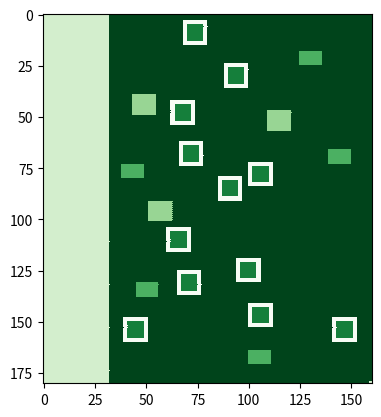

Python code for this plot:
import random
import csv
import numpy as np 
import matplotlib.pyplot as plt
import matplotlib.colors

x, y = (160, 180) 
wijk1 = [[0 for i in range(x)] for j in range(y)] 


# adding water

class Placing: 


    def __init__(self, aantal_eensgezins, aantal_maison, aantal_bungalow):
        self.aantal_eensgezins = aantal_eensgezins
        self.aantal_maison = aantal_maison
        self.aantal_bungalow = aantal_bungalow



    def water(self):
        x_coor = -1
        y_coor = -1
        for i in range(0,32):
            wijk1[y_coor][x_coor] = 4
            x_coor += 1 
            y_coor = -1

            for i in range(0,180):
                y_coor += 1
                wijk1[y_coor][x_coor] = 4
                
        

    # adding eensgezinswoningen 

    def eensgezinswoningen(self, aantal_eensgezins):
        eensgezins_coordinatenlijst = []
        counter = 0 
        while counter < aantal_eensgezins: 
            x = random.randrange(32,150)
            y_oud = random.randrange(2,170)

            while wijk1[y_oud][x] or wijk1[y_oud][x+8] or wijk1[y_oud+8][x] or wijk1[y_oud+8][x+8] != 0 :
                x = random.randrange(32,150)
                y_oud = random.randrange(2,170)

            eensgezins_coordinatenlijst.append([x,y_oud])
            print(x, y_oud)

            for i in range(0,12):

                print(wijk1[y_oud][x])
                if i == 0 or i == 1 or i == 11 or i == 10:
                    wijk1[y_oud][x] = 5
                    print(wijk1[y_oud][x])
                    
                    # for j in range(0,12):

                    #     if j == 0 or j == 1 or j == 11 or j == 10:
                    #         y = y_oud + j
                    #         wijk1[y][x] = 5
                    #         print(wijk1[y][x])


                else:
                    wijk1[y_oud][x] = 1
                    print(wijk1[y_oud][x])
                    y = y_oud + j
                    wijk1[y][x] = 1
                    print(wijk1[y][x])


                for j in range(0,12):

                    if j == 0 or j == 1 or j == 11 or j == 10 or i == 0 or i == 1 or i == 11 or i == 10:
                        y = y_oud + j
                        wijk1[y][x] = 5
                        print(wijk1[y][x])
                        

                    else: 
                        y = y_oud + j
                        wijk1[y][x] = 1
                        print(wijk1[y][x])
                        
                x += 1
            counter += 1  



            # for i in range(0,8):
            #     wijk1[y_oud][x] = 1
            #     for j in range(0,8):
            #         y = y_oud + j
            #         wijk1[y][x] = 1
                      
            #     x += 1
            # counter += 1  

        return eensgezins_coordinatenlijst
        

    # adding maison

    def maison(self, aantal_maison):
        maison_coordinatenlijst = []
        counter_maison = 0 
        while counter_maison < aantal_maison:
            x = random.randrange(32,142)
            y_oud = random.randrange(6,164)

            while wijk1[y_oud][x] or wijk1[y_oud+5][x] or wijk1[y_oud][x+6] or wijk1[y_oud+10][x] or wijk1[y_oud][x+12] or wijk1[y_oud+10][x+6] or wijk1[y_oud+5][x+12] or wijk1[y_oud+10][x+12] != 0:
                x = random.randrange(32,142)
                y_oud = random.randrange(2,164)
            
            maison_coordinatenlijst.append([x,y_oud])

            for i in range(0,12):
                x += 1
                wijk1[y_oud][x] = 3
                for j in range(0,10):
                    y = y_oud + j
                    wijk1[y][x] = 3 
            counter_maison += 1  

        return maison_coordinatenlijst


    # adding bungalow
    def bungalow(self, aantal_bungalow):
        bungalow_coordinatenlijst = []
        counter_bungalow = 0
        while counter_bungalow < aantal_bungalow:
            x = random.randrange(32,146)
            y_oud = random.randrange(3,170)

            while wijk1[y_oud][x] or wijk1[y_oud][x+5] or wijk1[y_oud+7][x] or wijk1[y_oud][x+11] or wijk1[y_oud+7][x+11] or wijk1[y_oud+7][x+5] != 0:
                x = random.randrange(32,146)
                y_oud = random.randrange(2,170)

            bungalow_coordinatenlijst.append([x,y_oud])
            
            for i in range(0,11):
                x += 1
                wijk1[y_oud][x] = 2
                for j in range(0,7):
                    y = y_oud + j
                    wijk1[y][x] = 2
            counter_bungalow += 1  

        return bungalow_coordinatenlijst

    # print(bungalow_coordinatenlijst[4][0])
# def calculate():

class Kosten():

    def __init__(self, eengezins_aantal, bungalow_aantal, maison_aantal):
        self.eengezins_aantal = eengezins_aantal
        self.bungalow_aantal = bungalow_aantal
        self.maison_aantal = maison_aantal

        
    def eengezins_cost(self, coordinaten, eengezins_aantal):
        # make default prices of houses
        self.eengezins = 285000 
        self.eengezins_aantal = eengezins_aantal

        # calcualte percentage of extra housing worth per extra sqaure meter space
        self.percentage_eengezins = self.eengezins * 0.03

        # make default total prices
        self.total_eengezins = eengezins_aantal * self.eengezins

        # getting the coordinates from placing class
        
        coordinateslijst = coordinaten

        print(coordinateslijst)

        

        # check the outline of every eengezinshuis

        for coordinates in coordinateslijst:

            # create default variables for checking the outline

            range_eengezins = 14
            locatie_outline_boven_x_as =  -3
            locatie_outline_boven_y_as = -3
            locatie_outline_onder_x_as = 11
            locatie_outline_onder_y_as = 11
            constante_x_links = -3
            constante_x_rechts = 11

            # Keep checking if there are no houses found

            check = True
            counter_x = 0
            counter_y = 0 
            counter_x_onder = 0
            counter_y_onder = 0
            
            meter = 3
            print('yo')
            while check == True:
                print(coordinates)

                # check area of entire outline from the top left
                for i in range(range_eengezins):

                    # if a house has been found in the area
                    if wijk1[coordinates[1] + locatie_outline_boven_x_as][coordinates[0] + locatie_outline_boven_y_as] != 0:
                        check = False
                        print("House found in the area (x-as, boven)")
                        break

                    else:
                        # update by incrementing variable to search area
                        locatie_outline_boven_x_as += 1
                        counter_x += 1 
                        print("x boven")
                        print(wijk1[coordinates[1] + locatie_outline_boven_x_as][coordinates[0]+ locatie_outline_boven_y_as])

 

                for i in range(range_eengezins):

                    if wijk1[coordinates[1] + constante_x_links][coordinates[0] + locatie_outline_boven_y_as] != 0:
                        check = False
                        print("House found in the area (y-as, links)")
                        break
                    else:
                        # update by incrementing variable to search area
                        locatie_outline_boven_y_as += 1
                        counter_y += 1 
                        print("y links")
                        print(wijk1[coordinates[1] + constante_x_links][coordinates[0] + locatie_outline_boven_y_as])

                
                for i in range(range_eengezins):

                    # if a house has been found in the area
                    if wijk1[coordinates[1] + locatie_outline_onder_x_as][coordinates[0] + locatie_outline_onder_y_as] != 0:
                        check = False
                        print("House found in the area (x-as, onder)")
                        break

                    else:
                        # update by incrementing variable to search area
                        locatie_outline_onder_x_as -= 1
                        counter_x_onder -= 1 
                        print("x onder")
                        print(wijk1[coordinates[1] + locatie_outline_onder_x_as][coordinates[0] + locatie_outline_onder_y_as])

 

                for i in range(range_eengezins):

                    if wijk1[coordinates[1] + constante_x_rechts][coordinates[0] + locatie_outline_onder_y_as] != 0:
                        check = False
                        print("House found in the area (y-as, rechts)")
                        break 

                    else:
                        # update by incrementing variable to search area
                        locatie_outline_onder_y_as -= 1
                        counter_y_onder -= 1 
                        print("y rechts")
                        print(wijk1[coordinates[1] + constante_x_rechts][coordinates[0] + locatie_outline_onder_y_as])
 


                locatie_outline_boven_x_as = locatie_outline_boven_x_as - counter_x - 1
                locatie_outline_boven_y_as = locatie_outline_boven_y_as - counter_y - 1
                constante_x_links = locatie_outline_boven_x_as

                locatie_outline_onder_x_as = locatie_outline_onder_x_as - counter_x_onder - 1
                locatie_outline_onder_y_as = locatie_outline_onder_y_as - counter_x_onder - 1
                constante_x_rechts = locatie_outline_onder_x_as

                counter_x = 0
                counter_y = 0 
                counter_x_onder = 0
                counter_y_onder = 0

                meter += 1 
                print(meter)
                # When no houses found expand outline by 1 meter on every side
                range_eengezins = range_eengezins + 2
                print(coordinates)
                self.total_eengezins = self.total_eengezins + self.percentage_eengezins
                print(self.total_eengezins)

        return self.total_eengezins
        
        
        
        # coordinateslijst = Placing.eensgezinswoningen(self, eengezins_aantal)

        # for coordinates in coordinateslijst:

        #     # locate the basepoints
        #     # top_left = [coordinates[0], coordinates[1]]
        #     # print(top_left)
        #     # top_right = [coordinates[0], coordinates[1] + 8]
        #     # bottom_left = [coordinates[0] + 8, coordinates[1]]
        #     # bottom_right = [coordinates[0] + 8, coordinates[1] + 8]
        #     # top_middle = [coordinates[0], coordinates[1] + 4]
        #     # left_middle = [coordinates[0] + 4, coordinates[1]]
        #     # right_middle = [coordinates[0] + 4, coordinates[1] + 8]
        #     # bottom_middle = [coordinates[0] + 8, coordinates[1] + 4]

        #     top_left = [coordinates[1], coordinates[0]]
        #     print(top_left)
        #     top_right = [coordinates[1], coordinates[0] + 8]
        #     bottom_left = [coordinates[1] + 8, coordinates[0]]
        #     bottom_right = [coordinates[1] + 8, coordinates[0] + 8]
        #     top_middle = [coordinates[1], coordinates[0] + 4]
        #     left_middle = [coordinates[1] + 4, coordinates[0]]
        #     right_middle = [coordinates[1] + 4, coordinates[0] + 8]
        #     bottom_middle = [coordinates[1] + 8, coordinates[0] + 4]

        #     # make default value for checking whether the area checked around the house is free
        #     vrij = True
        #     meter_counter = 3

        #     # check whether there is free ground around the house
        #     while vrij == True:
            
        #         # if there are any houses in the area of the search command then stop searching
        #         if wijk1[top_left[0]][top_left[1] - meter_counter] or wijk1[top_left[0] - meter_counter][top_left[1]] or wijk1[top_right[0]][top_right[1] + meter_counter] or wijk1[top_right[0] - meter_counter][top_right[1]] or wijk1[bottom_left[0]][bottom_left[1] - meter_counter] or wijk1[bottom_left[0] + meter_counter][bottom_left[1]] or wijk1[bottom_right[0]][bottom_right[1] + meter_counter] or wijk1[bottom_right[0] + meter_counter][bottom_right[1]] or wijk1[top_middle[0] - meter_counter][top_middle[1]] or wijk1[left_middle[0]][left_middle[1] - meter_counter] or wijk1[right_middle[0]][right_middle[1] + meter_counter] or wijk1[bottom_middle[0] + meter_counter][bottom_middle[1] - meter_counter] != 0:
        #             print('begin')
        #             print(wijk1[top_left[0]][top_left[1] - meter_counter])
        #             print(wijk1[top_left[0] - meter_counter][top_left[1]])
        #             print(wijk1[top_right[0]][top_right[1] + meter_counter])
        #             print(wijk1[top_right[0] - meter_counter][top_right[1]])
        #             print(wijk1[bottom_left[0]][bottom_left[1] - meter_counter])
        #             print(wijk1[bottom_left[0] + meter_counter][bottom_left[1]])
        #             print(wijk1[bottom_right[0]][bottom_right[1] + meter_counter])
        #             print(wijk1[bottom_right[0] + meter_counter][bottom_right[1]])
        #             print(wijk1[top_middle[0] - meter_counter][top_middle[1]])
        #             print(wijk1[left_middle[0]][left_middle[1] - meter_counter])
        #             print(wijk1[right_middle[0]][right_middle[1] + meter_counter])
        #             print(wijk1[bottom_middle[0] + meter_counter][bottom_middle[1] - meter_counter])
                    
                    
        #             vrij = False
        #             print("break")
        #             print(meter_counter)
        #             print('eind')
        #         # if wijk1[top_left[0]][top_left[1] - meter_counter] or wijk1[top_left[0] - meter_counter][top_left[1]] or wijk1[top_right[0]][top_left[1] + meter_counter] or wijk1[top_right[0] - meter_counter][top_right[1]] or wijk1[bottom_left[0]][bottom_left[1] - meter_counter] or wijk1[bottom_left[0] + meter_counter][bottom_left[1]] or wijk1[bottom_right[0]][bottom_right[1] + meter_counter] or wijk1[bottom_right[0] + meter_counter][bottom_right[1]] or wijk1[top_middle[0] - meter_counter][top_middle[1]] or wijk1[left_middle[0]][left_middle[1] - meter_counter] or wijk1[right_middle[0]][right_middle[1] + meter_counter] or wijk1[bottom_middle[0] + meter_counter][bottom_middle[1] - meter_counter] == 1 or 2 or 3:
        #         #     print(wijk1[top_left[0]][top_left[1] - meter_counter])
        #         #     print(wijk1[top_left[0] - meter_counter][top_left[1]])
        #         #     print(wijk1[top_right[0]][top_right[1] + meter_counter])
        #         #     print(wijk1[top_right[0] - meter_counter][top_right[1]])
        #         #     print(wijk1[bottom_left[0]][bottom_left[1] - meter_counter])
        #         #     print(wijk1[bottom_left[0] + meter_counter][bottom_left[1]])
        #         #     print(wijk1[bottom_right[0]][bottom_right[1] + meter_counter])
        #         #     print(wijk1[bottom_right[0] + meter_counter][bottom_right[1]])
        #         #     print(wijk1[top_middle[0] - meter_counter][top_middle[1]])
        #         #     print(wijk1[left_middle[0]][left_middle[1] - meter_counter])
        #         #     print(wijk1[right_middle[0]][right_middle[1] + meter_counter])
        #         #     print(wijk1[bottom_middle[0] + meter_counter][bottom_middle[1] - meter_counter])
                    
        #             # self.total_eengezins = self.total_eengezins + self.percentage_eengezins
        #             # meter_counter += 1 
        #             # print('begin money')
        #             # print(self.total_eengezins)
        #             # print(meter_counter)
        #             # print('eind money')
                    
        #             # vrij = False
        #             # print("break")
        #             # print(meter_counter)
        #             # print('eind')

                
        #         # if there are no houses found in the area of the search command an extra amount of money to the total worth of the eengezinswoningen
        #         else:
                
        #             self.total_eengezins = self.total_eengezins + self.percentage_eengezins
        #             meter_counter += 1 
        #             print('begin money')
        #             print(self.total_eengezins)
        #             print(meter_counter)
        #             print('eind money')
                    

    def bungalow_cost(self, coordinaten, bungalow_aantal):

        # make default prices of houses
        self.bungalow = 399000
        self.bungalow_aantal = bungalow_aantal

        # calcualte percentage of extra housing worth per extra sqaure meter space
        self.percentage_bungalow = self.bungalow * 0.04

        # make default total prices
        self.total_bungalow = bungalow_aantal * self.bungalow


        coordinateslijst = coordinaten

        for coordinates in coordinaten:

            range_bungalow_x = 19
            range_bungalow_y = 15
            locatie_outline_boven_x_as =  -4
            locatie_outline_boven_y_as = -4
            locatie_outline_onder_x_as = 15
            locatie_outline_onder_y_as = 11
            constante_x_links = -4
            constante_x_rechts = 15

            check = True
            counter_x = 0
            counter_y = 0 
            counter_x_onder = 0
            counter_y_onder = 0


            while check == True:

                for i in range(range_bungalow_x):

                    if wijk1[coordinates[1] + locatie_outline_boven_x_as][coordinates[0] + locatie_outline_boven_y_as] != 0:
                        check = False
                        print("House found in the area (x-as, boven)")
                        break
                    
                    else:
                        locatie_outline_boven_x_as += 1
                        counter_x += 1 
                        print("x boven")
                        print(wijk1[coordinates[1] + locatie_outline_boven_x_as][coordinates[0]+ locatie_outline_boven_y_as])

                
                for i in range(range_bungalow_y):

                    if wijk1[coordinates[1] + constante_x_links][coordinates[0] + locatie_outline_boven_y_as] != 0:
                        check = False
                        print("House found in the area (y-as, links)")
                        break
                    else:
                        # update by incrementing variable to search area
                        locatie_outline_boven_y_as += 1
                        counter_y += 1 
                        print("y links")
                        print(wijk1[coordinates[1] + constante_x_links][coordinates[0] + locatie_outline_boven_y_as])

                for i in range(range_bungalow_x):
                    # if a house has been found in the area
                    if wijk1[coordinates[1] + locatie_outline_onder_x_as][coordinates[0] + locatie_outline_onder_y_as] != 0:
                        check = False
                        print("House found in the area (x-as, onder)")
                        break

                    else:
                        # update by incrementing variable to search area
                        locatie_outline_onder_x_as -= 1
                        counter_x_onder -= 1 
                        print("x onder")
                        print(wijk1[coordinates[1] + locatie_outline_onder_x_as][coordinates[0] + locatie_outline_onder_y_as])

                for i in range(range_bungalow_y):
                    # if a house has been found in the area
                    if wijk1[coordinates[1] + constante_x_rechts][coordinates[0] + locatie_outline_onder_y_as] != 0:
                        check = False
                        print("House found in the area (y-as, rechts)")
                        break 

                    else:
                        # update by incrementing variable to search area
                        locatie_outline_onder_y_as -= 1
                        counter_y_onder -= 1 
                        print("y rechts")
                        print(wijk1[coordinates[1] + constante_x_rechts][coordinates[0] + locatie_outline_onder_y_as])

                
                locatie_outline_boven_x_as = locatie_outline_boven_x_as - counter_x - 1
                locatie_outline_boven_y_as = locatie_outline_boven_y_as - counter_y - 1
                constante_x_links = locatie_outline_boven_x_as

                locatie_outline_onder_x_as = locatie_outline_onder_x_as - counter_x_onder - 1
                locatie_outline_onder_y_as = locatie_outline_onder_y_as - counter_x_onder - 1
                constante_x_rechts = locatie_outline_onder_x_as

                counter_x = 0
                counter_y = 0 
                counter_x_onder = 0
                counter_y_onder = 0

                range_bungalow_x += 2
                range_bungalow_y += 2  

                self.total_bungalow = self.total_bungalow + self.percentage_bungalow
                print(self.total_bungalow)
        
        return self.total_bungalow

    def maison_cost(self, coordinaten, maison_aantal):
        
        # make default prices of houses
        self.maison = 610000
        self.maison_aantal = maison_aantal

        # calcualte percentage of extra housing worth per extra sqaure meter space
        self.percentage_maison = self.maison * 0.06

        # make default total prices
        self.total_maison = maison_aantal * self.maison

        coordinateslijst = coordinaten

        for coordinates in coordinaten:

            range_maison_x = 26
            range_maison_y = 24
            locatie_outline_boven_x_as = -7
            locatie_outline_boven_y_as = -7
            locatie_outline_onder_x_as = 19
            locatie_outline_onder_y_as = 17
            constante_x_links = -7
            constante_x_rechts = 19

            check = True
            counter_x = 0
            counter_y = 0 
            counter_x_onder = 0
            counter_y_onder = 0

            while check == True:

                for i in range(range_maison_x):

                    if wijk1[coordinates[1] + locatie_outline_boven_x_as][coordinates[0] + locatie_outline_boven_y_as] != 0:
                        check = False
                        print("House found in the area (x-as, boven)")
                        break
                    
                    else:
                        locatie_outline_boven_x_as += 1
                        counter_x += 1 
                        print("x boven")
                        print(wijk1[coordinates[1] + locatie_outline_boven_x_as][coordinates[0]+ locatie_outline_boven_y_as])

                
                for i in range(range_maison_y):

                    if wijk1[coordinates[1] + constante_x_links][coordinates[0] + locatie_outline_boven_y_as] != 0:
                        check = False
                        print("House found in the area (y-as, links)")
                        break
                    else:
                        # update by incrementing variable to search area
                        locatie_outline_boven_y_as += 1
                        counter_y += 1 
                        print("y links")
                        print(wijk1[coordinates[1] + constante_x_links][coordinates[0] + locatie_outline_boven_y_as])

                for i in range(range_maison_x):
                    # if a house has been found in the area
                    if wijk1[coordinates[1] + locatie_outline_onder_x_as][coordinates[0] + locatie_outline_onder_y_as] != 0:
                        check = False
                        print("House found in the area (x-as, onder)")
                        break

                    else:
                        # update by incrementing variable to search area
                        locatie_outline_onder_x_as -= 1
                        counter_x_onder -= 1 
                        print("x onder")
                        print(wijk1[coordinates[1] + locatie_outline_onder_x_as][coordinates[0] + locatie_outline_onder_y_as])

                for i in range(range_maison_y):
                    # if a house has been found in the area
                    if wijk1[coordinates[1] + constante_x_rechts][coordinates[0] + locatie_outline_onder_y_as] != 0:
                        check = False
                        print("House found in the area (y-as, rechts)")
                        break 

                    else:
                        # update by incrementing variable to search area
                        locatie_outline_onder_y_as -= 1
                        counter_y_onder -= 1 
                        print("y rechts")
                        print(wijk1[coordinates[1] + constante_x_rechts][coordinates[0] + locatie_outline_onder_y_as])

                
                locatie_outline_boven_x_as = locatie_outline_boven_x_as - counter_x - 1
                locatie_outline_boven_y_as = locatie_outline_boven_y_as - counter_y - 1
                constante_x_links = locatie_outline_boven_x_as

                locatie_outline_onder_x_as = locatie_outline_onder_x_as - counter_x_onder - 1
                locatie_outline_onder_y_as = locatie_outline_onder_y_as - counter_x_onder - 1
                constante_x_rechts = locatie_outline_onder_x_as

                counter_x = 0
                counter_y = 0 
                counter_x_onder = 0
                counter_y_onder = 0

                range_maison_x += 2
                range_maison_y += 2  

                self.total_maison = self.total_maison + self.percentage_maison
                print(self.total_maison)

        return self.total_maison


    # def housing_costs(self, eengezins_aantal, bungalow_aantal, maison_aantal):

    #     # make default prices of houses
    #     self.eengezins = 285000
    #     self.bungalow = 399000
    #     self.maison = 610000
    #     self.eengezins_aantal = eengezins_aantal

    #     # calcualte percentage of extra housing worth per extra sqaure meter space
    #     self.percentage_eengezins = self.eengezins * 0.03
    #     self.percentage_bungalow = self.bungalow * 0.04
    #     self.percentage_maison = self.maison * 0.06

    #     # make default total prices
    #     self.total_eengezins = eengezins_aantal * self.eengezins
    #     self.total_bungalow = bungalow_aantal * self.bungalow
    #     self.total_maison = maison_aantal * self.maison

    #     coordinateslijst = Placing.eensgezinswoningen(self, eengezins_aantal)
    #     print(coordinateslijst)
    #     for coordinates in coordinateslijst:
    #         # locate the basepoints
    #         top_left = [coordinates[0], coordinates[1]]
    #         top_right = [coordinates[0], coordinates[1] + 8]
    #         bottom_left = [coordinates[0] + 8, coordinates[1]]
    #         bottom_right = [coordinates[0] + 8, coordinates[1] + 8]
    #         top_middle = [coordinates[0], coordinates[1] + 4]
    #         left_middle = [coordinates[0] + 4, coordinates[1]]
    #         right_middle = [coordinates[0] + 4, coordinates[1] + 8]
    #         bottom_middle = [coordinates[0] + 8, coordinates[1] + 4]

    #         # make default value for checking whether the area checked around the house is free
    #         vrij = True
    #         meter_counter = 3

    #         # check whether there is free ground around the house
    #         while vrij == True:
            
    #             # if there are any houses in the area of the search command then stop searching
    #             if wijk1[top_left[0]][top_left[1] - meter_counter] or wijk1[top_left[0] - meter_counter][top_left[1]] or wijk1[top_right[0]][top_left[1] + meter_counter] or wijk1[top_right[0] - meter_counter][top_right[1]] or wijk1[bottom_left[0]][bottom_left[1] - meter_counter] or wijk1[bottom_left[0] + meter_counter][bottom_left[1]] or wijk1[bottom_right[0]][bottom_right[1] + meter_counter] or wijk1[bottom_right[0] + meter_counter][bottom_right[1]] or wijk1[top_middle[0] - meter_counter][top_middle[1]] or wijk1[left_middle[0]][left_middle[1] - meter_counter] or wijk1[right_middle[0]][right_middle[1] + meter_counter] or wijk1[bottom_middle[0] + meter_counter][bottom_middle[1] - meter_counter] != 0:
    #                 vrij = False
    #                 print("break")
    #                 print(meter_counter)
                
    #             # if there are no houses found in the area of the search command an extra amount of money to the total worth of the eengezinswoningen
    #             else:
    #                 self.total_eengezins = self.total_eengezins + self.percentage_eengezins
    #                 meter_counter += 1 
    #                 print(self.total_eengezins)
    #                 print(meter_counter)



def main():
    # adding houses
    price = Kosten(12, 5, 3)
    place = Placing(12, 5, 3)
    
    place.water()
    coordinaten_eensgezin = place.eensgezinswoningen(12)
    coordinaten_bungalow = place.bungalow(5)
    coordinaten_maison = place.maison(3)

    omzet_eengezin = price.eengezins_cost(coordinaten_eensgezin, 12)
    omzet_bungalow = price.bungalow_cost(coordinaten_bungalow, 5)
    omzet_maison = price.maison_cost(coordinaten_maison, 3)

    totaal = omzet_eengezin + omzet_bungalow + omzet_maison
    print(omzet_eengezin)
    print(omzet_bungalow)
    print(omzet_maison)
    print(totaal)


    # showing picture
    H = np.array(wijk1)
    plt.imshow(H)
    plt.pcolor(H, cmap = "Greens_r")

    plt.show()
    plt.savefig("blueprint.png")


    # saving in csv file
    with open("wijk1.csv","w+") as my_csv:
        csvWriter = csv.writer(my_csv,delimiter=',')
        csvWriter.writerows(wijk1)

if __name__ == '__main__':
    main()
